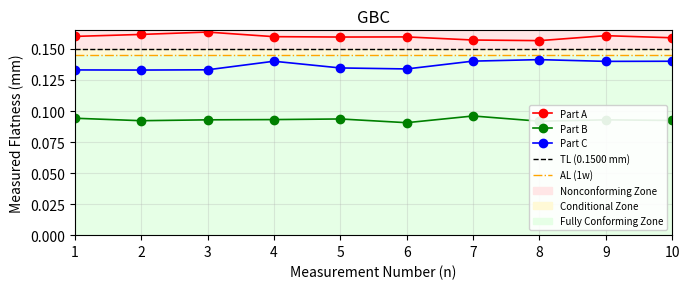
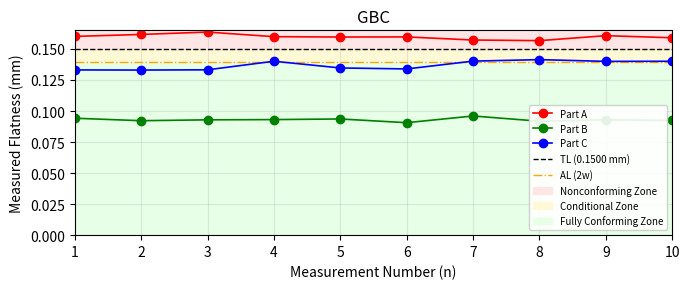
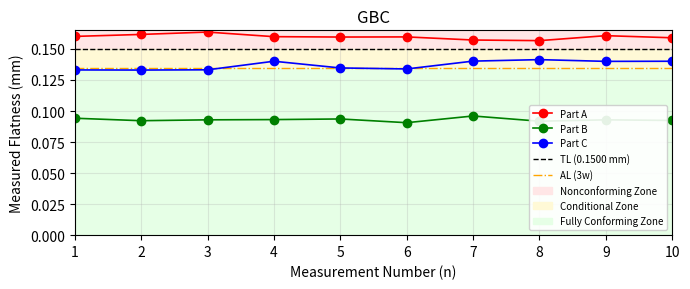

These charts were generated, in order, by the following Python code:
import matplotlib.pyplot as plt
import numpy as np

# --------------------------------------------------
# 1. Flatness measurement data (Thesis Table 4-4)
# --------------------------------------------------
part_A = np.array([0.1601, 0.1617, 0.1636, 0.1599, 0.1596,
                   0.1597, 0.1572, 0.1567, 0.1607, 0.1590])
part_B = np.array([0.0942, 0.0922, 0.0929, 0.0931, 0.0936,
                   0.0906, 0.0960, 0.0918, 0.0929, 0.0924])
part_C = np.array([0.1331, 0.1330, 0.1332, 0.1401, 0.1347,
                   0.1339, 0.1402, 0.1414, 0.1400, 0.1401])

n = np.arange(1, 11)  # Measurement number (n = 1~10)

# --------------------------------------------------
# 2. GBC parameters (TL, uc, w, AL)
# --------------------------------------------------
TL = 0.1500                # Tolerance Limit (mm)
uc_um = 2.5856             # Combined standard uncertainty [µm]
uc = uc_um * 0.001         # -> mm
k = 2.0
w = k * uc                 # Guard band width [mm]

w_list  = [1, 2, 3]        # 1w, 2w, 3w
titles = ["AL (1w)", "AL (2w)", "AL (3w)"]

# 공통 y축 범위
y_min = 0.0
y_max = 0.165

# --------------------------------------------------
# 3. Draw GBC line charts for 1w / 2w / 3w
# --------------------------------------------------
for n_w, title in zip(w_list, titles):
    AL = TL - n_w * w

    fig, ax = plt.subplots(figsize=(7, 3))

    # ---- Title 추가 (오직 이 부분만 신규 추가됨) ----
    ax.set_title("GBC", fontsize=12)

    # ---- Background zones ----
    ax.fill_between([1, 10], TL, y_max,
                    color="#ffe6e6", alpha=1.0, label="Nonconforming Zone")
    ax.fill_between([1, 10], AL, TL,
                    color="#fff9d6", alpha=1.0, label="Conditional Zone")
    ax.fill_between([1, 10], y_min, AL,
                    color="#e6ffe6", alpha=1.0, label="Fully Conforming Zone")

    # ---- Decision limits ----
    ax.axhline(TL, color="black", linestyle="--", linewidth=1.0,
               label="TL (0.1500 mm)")
    ax.axhline(AL, color="orange", linestyle="dashdot", linewidth=1.0,
               label=title)

    # ---- Measurement trends (Part A/B/C) ----
    ax.plot(n, part_A, marker="o", color="red",   linewidth=1.2, label="Part A")
    ax.plot(n, part_B, marker="o", color="green", linewidth=1.2, label="Part B")
    ax.plot(n, part_C, marker="o", color="blue",  linewidth=1.2, label="Part C")

    # ---- Axes ----
    ax.set_xlabel("Measurement Number (n)")
    ax.set_ylabel("Measured Flatness (mm)")
    ax.set_xlim(1, 10)
    ax.set_ylim(y_min, y_max)
    ax.grid(alpha=0.3)

    # ---- Legend 정리 ----
    handles, labels = ax.get_legend_handles_labels()
    order = [labels.index("Part A"),
             labels.index("Part B"),
             labels.index("Part C"),
             labels.index("TL (0.1500 mm)"),
             labels.index(title),
             labels.index("Nonconforming Zone"),
             labels.index("Conditional Zone"),
             labels.index("Fully Conforming Zone")]

    ax.legend([handles[i] for i in order],
              [labels[i] for i in order],
              loc="lower right", fontsize=7, framealpha=0.9)

    plt.tight_layout()
    plt.show()
